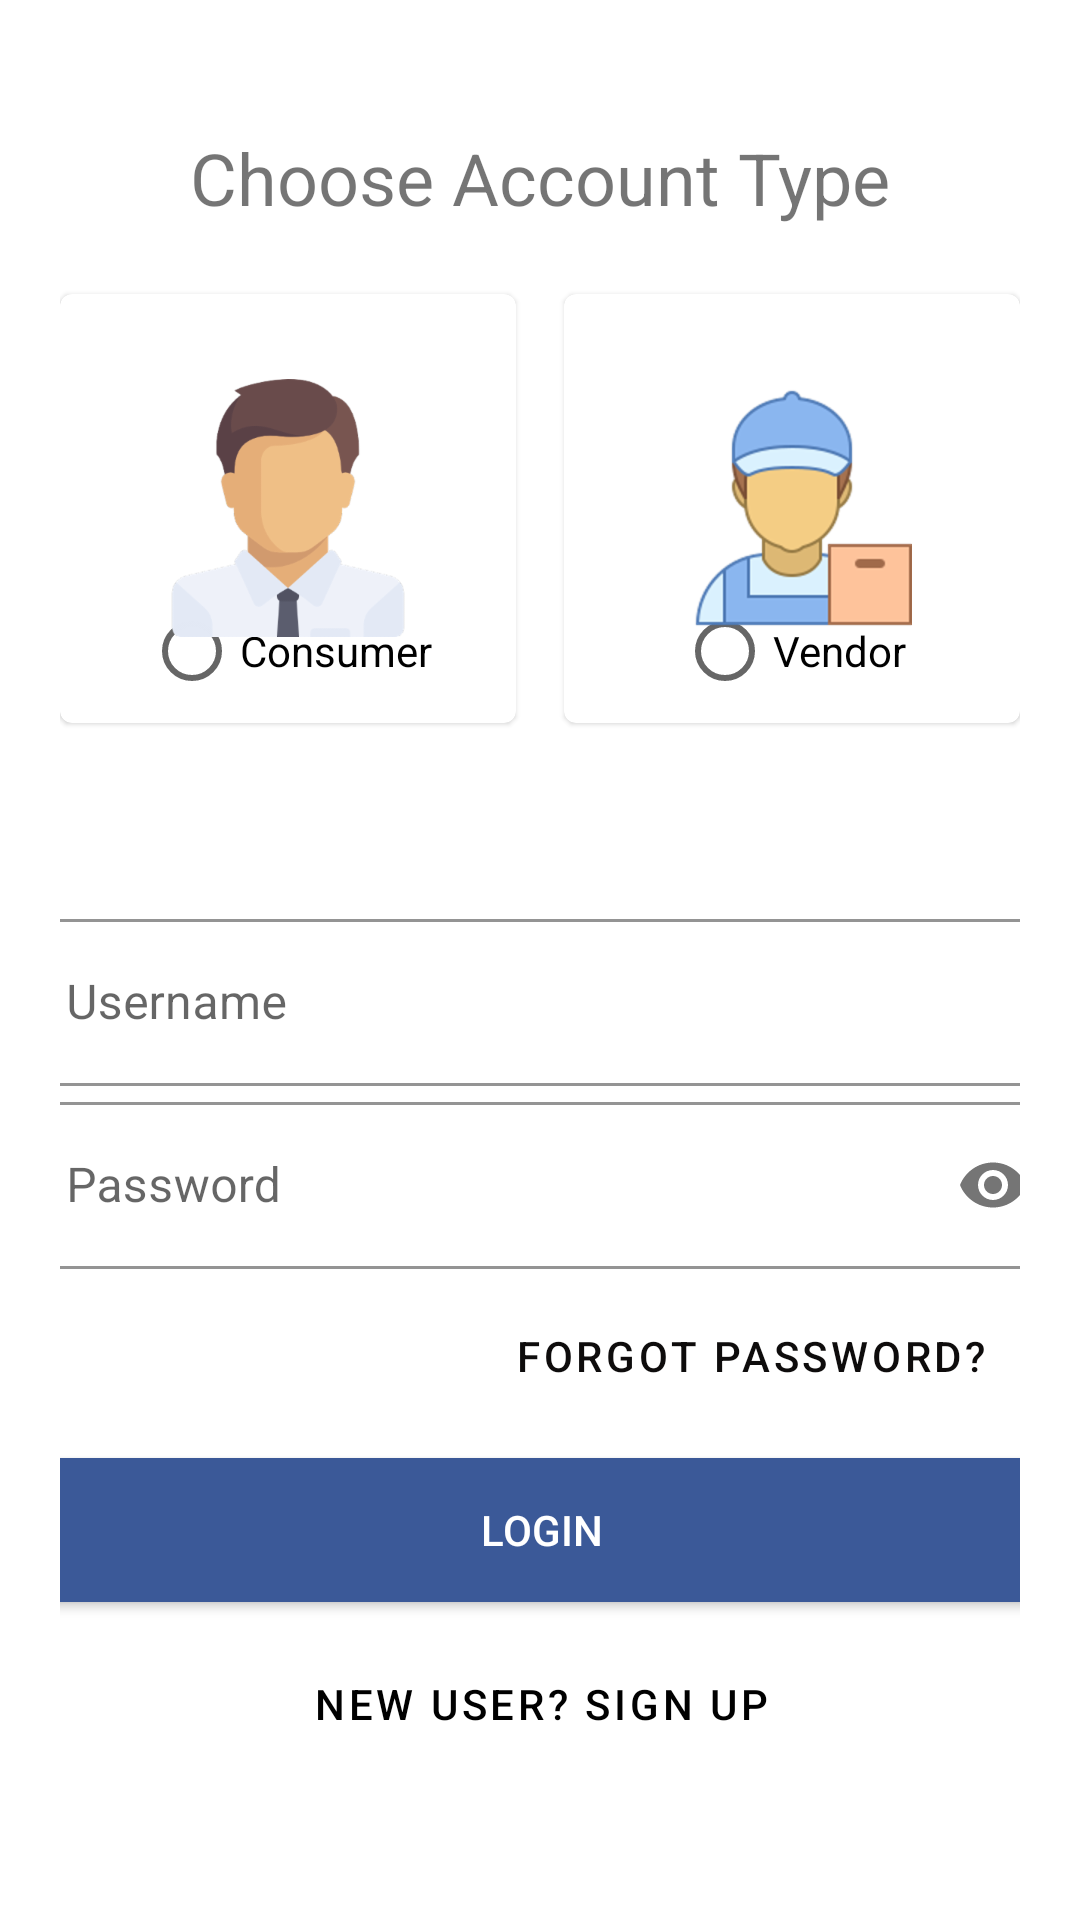

Produce the Android XML layout that renders to this screen, including the resource entries it uses.
<!-- AndroidManifest.xml: application theme AppTheme -->
<!-- res/layout/activity_login.xml -->
<?xml version="1.0" encoding="utf-8"?>
<androidx.constraintlayout.widget.ConstraintLayout xmlns:android="http://schemas.android.com/apk/res/android"
    xmlns:app="http://schemas.android.com/apk/res-auto"
    xmlns:tools="http://schemas.android.com/tools"
    android:layout_width="match_parent"
    android:layout_height="match_parent"
    android:orientation="vertical"
    android:padding="20dp"
    tools:context=".Login">

    <com.google.android.material.card.MaterialCardView
        android:id="@+id/materialCardView"
        style="@style/Widget.MaterialComponents.CardView"
        android:layout_width="0dp"
        android:layout_height="143dp"
        android:layout_marginStart="8dp"
        android:layout_marginLeft="8dp"
        android:layout_marginTop="40dp"
        android:layout_marginBottom="40dp"
        android:minHeight="200dp"
        app:layout_constraintBottom_toTopOf="@+id/scrollView2"
        app:layout_constraintEnd_toEndOf="parent"
        app:layout_constraintStart_toEndOf="@+id/materialCardView3"
        app:layout_constraintTop_toTopOf="parent"
        app:layout_constraintVertical_bias="1.0">

        <RadioGroup
            android:id="@+id/radiogroupvendor"
            android:layout_width="match_parent"
            android:layout_height="wrap_content"
            android:layout_gravity="bottom|center">

            <RadioButton
                android:id="@+id/buttonvendor"
                android:layout_width="wrap_content"
                android:layout_height="wrap_content"
                android:layout_gravity="bottom|center"
                android:text="Vendor" />
        </RadioGroup>

        <ImageView
            android:id="@+id/imageView6"
            android:layout_width="wrap_content"
            android:layout_height="wrap_content"
            android:layout_gravity="center"
            app:srcCompat="@drawable/supplier" />
    </com.google.android.material.card.MaterialCardView>

    <com.google.android.material.card.MaterialCardView
        android:id="@+id/materialCardView3"
        style="@style/Widget.MaterialComponents.CardView"
        android:layout_width="0dp"
        android:layout_height="143dp"
        android:layout_marginTop="40dp"
        android:layout_marginEnd="8dp"
        android:layout_marginRight="8dp"
        android:layout_marginBottom="40dp"
        android:minHeight="200dp"
        app:layout_constraintBottom_toTopOf="@+id/scrollView2"
        app:layout_constraintEnd_toStartOf="@+id/materialCardView"
        app:layout_constraintStart_toStartOf="parent"
        app:layout_constraintTop_toTopOf="parent"
        app:layout_constraintVertical_bias="1.0">

        
        <RadioGroup
            android:id="@+id/radiogroupcustomer"
            android:layout_width="match_parent"
            android:layout_height="wrap_content"
            android:layout_gravity="bottom|center">

            <RadioButton
                android:id="@+id/buttoncustomer"
                android:layout_width="wrap_content"
                android:layout_height="wrap_content"
                android:layout_gravity="bottom|center"
                android:text="Consumer" />
        </RadioGroup>

        <ImageView
            android:id="@+id/imageView4"
            android:layout_width="128dp"
            android:layout_height="86dp"
            android:layout_gravity="center"
            app:srcCompat="@drawable/boss" />
    </com.google.android.material.card.MaterialCardView>

    <ScrollView
        android:id="@+id/scrollView2"
        android:layout_width="349dp"
        android:layout_height="334dp"
        app:layout_constraintBottom_toBottomOf="parent"
        app:layout_constraintEnd_toEndOf="parent"
        app:layout_constraintStart_toStartOf="parent"
        app:layout_constraintTop_toTopOf="parent"
        app:layout_constraintVertical_bias="0.981">

        <LinearLayout
            android:layout_width="match_parent"
            android:layout_height="wrap_content"
            android:layout_marginTop="20dp"
            android:layout_marginBottom="40dp"
            android:orientation="vertical">

            <com.google.android.material.textfield.TextInputLayout
                android:id="@+id/username"
                style="@style/Widget.MaterialComponents.TextInputLayout.OutlinedBox"
                android:layout_width="match_parent"
                android:layout_height="wrap_content"
                android:hint="Username"
                app:boxStrokeColor="#3b5998">

                <com.google.android.material.textfield.TextInputEditText
                    android:id="@+id/etLoginUsername"
                    android:layout_width="match_parent"
                    android:layout_height="wrap_content"
                    android:textAllCaps="false"
                    android:textColorHighlight="#070707"
                    android:textColorHint="#3b5998"
                    android:textColorLink="#FFFFFF" />

            </com.google.android.material.textfield.TextInputLayout>

            <com.google.android.material.textfield.TextInputLayout
                style="@style/Widget.MaterialComponents.TextInputLayout.OutlinedBox"
                android:layout_width="match_parent"
                android:layout_height="wrap_content"
                android:hint="Password"
                app:boxStrokeColor="#3b5998"
                app:passwordToggleEnabled="true">

                <com.google.android.material.textfield.TextInputEditText
                    android:id="@+id/etLoginPassword"
                    android:layout_width="match_parent"
                    android:layout_height="wrap_content"
                    android:inputType="textPassword"
                    android:textColorHint="#3b5998"
                    android:textColorLink="#FFFFFF" />

            </com.google.android.material.textfield.TextInputLayout>

            <Button
                style="@style/Widget.MaterialComponents.Button.TextButton"
                android:layout_width="200dp"
                android:layout_height="wrap_content"
                android:layout_gravity="right"
                android:layout_margin="5dp"
                android:background="#00000000"
                android:elevation="0dp"
                android:text="Forgot Password?"
                android:textColor="#0E0C0C"
                app:backgroundTint="#00000000" />
.
            <Button
                android:id="@+id/btnLogin"
                android:layout_width="match_parent"
                android:layout_height="wrap_content"
                android:layout_marginTop="5dp"
                android:layout_marginBottom="5dp"
                android:background="#000"
                android:text="Login"
                android:textColor="#fff"
                app:backgroundTint="#3b5998"
                app:rippleColor="#FFFFFF" />

            <Button
                android:id="@+id/btnLoginRegister"
                style="@style/Widget.MaterialComponents.Button.TextButton"
                android:layout_width="match_parent"
                android:layout_height="wrap_content"
                android:layout_gravity="right"
                android:layout_margin="5dp"
                android:background="#00000000"
                android:elevation="0dp"
                android:text="New User? SIGN UP"
                android:textColor="#000"
                app:iconTint="#FFFFFF" />

        </LinearLayout>
    </ScrollView>

    <TextView
        android:id="@+id/textView6"
        android:layout_width="wrap_content"
        android:layout_height="wrap_content"
        android:text="Choose Account Type"
        android:textSize="24sp"
        app:layout_constraintBottom_toTopOf="@+id/materialCardView"
        app:layout_constraintEnd_toEndOf="parent"
        app:layout_constraintHorizontal_bias="0.5"
        app:layout_constraintStart_toStartOf="parent"
        app:layout_constraintTop_toTopOf="parent" />
</androidx.constraintlayout.widget.ConstraintLayout>
<!-- resources referenced by this layout -->
<resources>
  <!-- drawable boss: png bitmap (drawable-ldpi, 11665 bytes) -->
  <!-- drawable supplier: png bitmap (drawable-hdpi, 7412 bytes) -->
  <style name="AppTheme" parent="Theme.AppCompat.Light.NoActionBar">
          
          <item name="colorPrimary">@color/colorPrimary</item>
          <item name="colorPrimaryDark">@color/colorPrimaryDark</item>
          <item name="colorAccent">@color/colorAccent</item>
          <item name="windowActionBar">false</item>
          <item name="windowNoTitle">true</item>
          <item name="android:windowActionBarOverlay">true</item>
      </style>
  <color name="colorPrimary">#008577</color>
  <color name="colorPrimaryDark">#00574B</color>
  <color name="colorAccent">#D81B60</color>
</resources>
